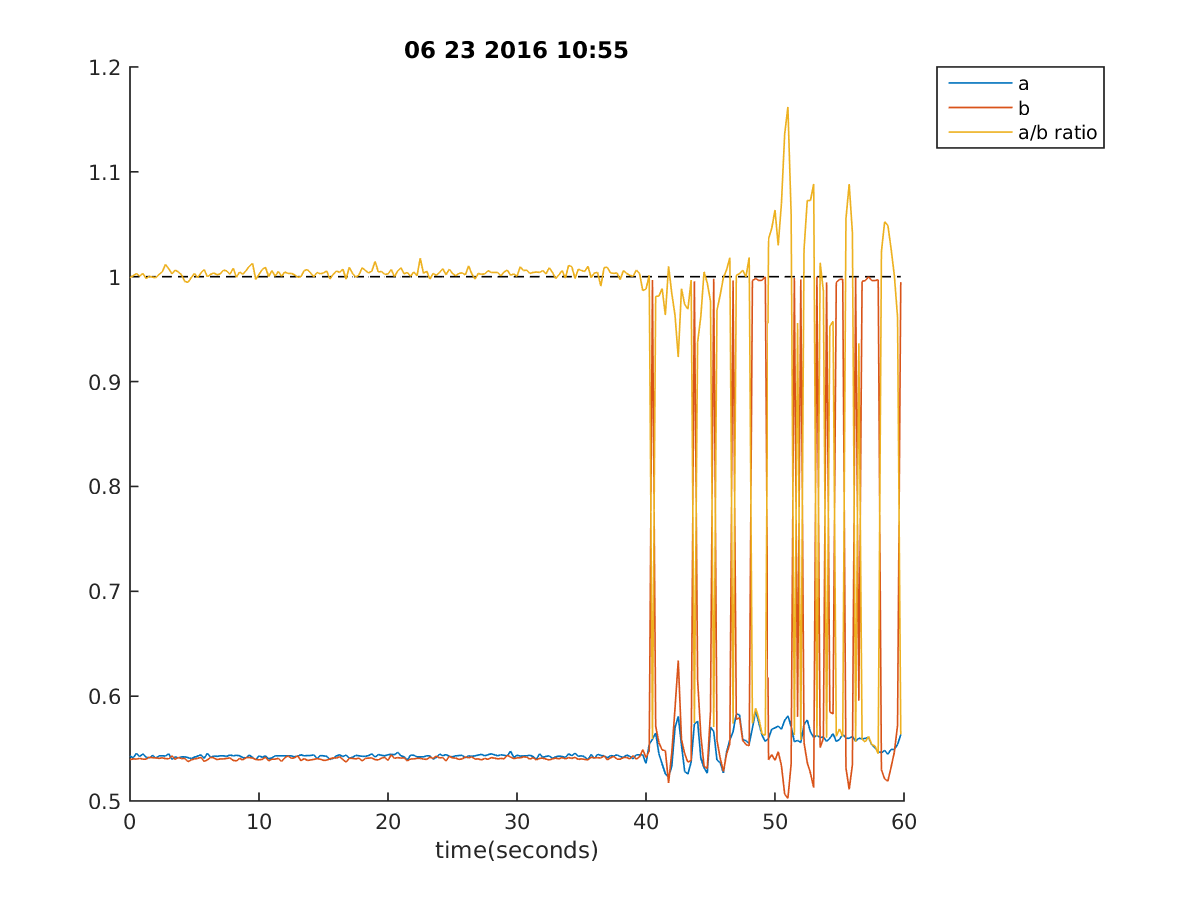

Data behind this chart, as committed beside it:
10:55:43, 0.5428571428571428, 0.5394383394383394, 0.9991007194244604
10:55:44, 0.5411, 0.5402, 1.001
10:55:44, 0.5455, 0.5399, 1.003
10:55:44, 0.5424, 0.5407, 1
10:55:44, 0.5451, 0.5399, 1.003
10:55:45, 0.5416, 0.5399, 0.9982
10:55:45, 0.5411, 0.5419, 1
10:55:45, 0.5436, 0.5411, 0.9995
10:55:45, 0.5409, 0.5411, 0.9991
10:55:46, 0.5431, 0.5407, 1.002
10:55:46, 0.5431, 0.5411, 1.005
10:55:46, 0.5429, 0.5404, 1.012
10:55:46, 0.5451, 0.5402, 1.008
10:55:47, 0.5397, 0.5431, 1.003
10:55:47, 0.5421, 0.5397, 1.006
10:55:47, 0.5409, 0.5416, 1.005
10:55:47, 0.5421, 0.5404, 1.002
10:55:48, 0.5421, 0.5407, 0.9955
10:55:48, 0.5414, 0.5375, 0.9946
10:55:48, 0.5404, 0.5392, 0.9991
10:55:48, 0.5419, 0.5402, 1.003
10:55:49, 0.5429, 0.5407, 0.9991
10:55:49, 0.5441, 0.5416, 1.004
10:55:49, 0.5407, 0.5377, 1.007
10:55:49, 0.5455, 0.5392, 1.0
10:55:50, 0.5416, 0.5416, 1.002
10:55:50, 0.5429, 0.5411, 1.004
10:55:50, 0.5426, 0.5394, 1.002
10:55:50, 0.5431, 0.5402, 1.003
10:55:51, 0.5431, 0.5402, 1.006
10:55:51, 0.5426, 0.5407, 1.005
10:55:51, 0.5438, 0.5411, 1.002
10:55:51, 0.5431, 0.5387, 1.008
10:55:52, 0.5436, 0.5382, 0.9995
10:55:52, 0.5431, 0.5407, 1.005
10:55:52, 0.5414, 0.5392, 1.002
10:55:52, 0.5411, 0.5414, 1.006
10:55:53, 0.5438, 0.5414, 1.01
10:55:53, 0.5416, 0.5409, 1.013
10:55:53, 0.5392, 0.5397, 0.9973
10:55:53, 0.5431, 0.5392, 1.002
10:55:54, 0.5416, 0.5397, 1.007
10:55:54, 0.5431, 0.5419, 1.009
10:55:54, 0.5402, 0.5382, 1.0
10:55:54, 0.5411, 0.5399, 1.006
10:55:55, 0.5431, 0.5399, 1
10:55:55, 0.5431, 0.5407, 1.005
10:55:55, 0.5431, 0.5377, 1
10:55:55, 0.5431, 0.5411, 1.005
10:55:56, 0.5431, 0.5431, 1.003
10:55:56, 0.5431, 0.5407, 1.003
10:55:56, 0.5421, 0.5411, 1.002
10:55:56, 0.5429, 0.5431, 0.9995
10:55:57, 0.5441, 0.5385, 1.0
10:55:57, 0.5431, 0.5404, 1.006
10:55:57, 0.5433, 0.5387, 1.007
10:55:57, 0.5433, 0.5392, 1.004
10:55:58, 0.5441, 0.5397, 1.0
10:55:58, 0.5404, 0.5404, 1.004
10:55:58, 0.5433, 0.5399, 1.003
10:55:58, 0.5431, 0.5387, 1.004
... 179 more rows
